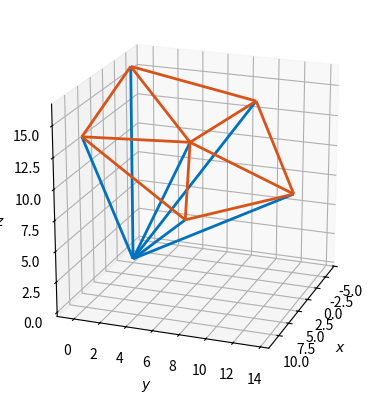

Recreate this plot in Python.
# Python initialisieren :
import matplotlib . pyplot as pl;
import numpy as np;
# Parameter :
Q=np. array ([2 ,3 ,6]); h =14; N=5; p =49/3; A=np. array ([0 ,0 ,p ]);
lw =2; az =110 -90; el =20; fig =1;
col_O =(0 ,0.447 ,0.741); col_V =(0.85 ,0.325 ,0.098);
# Funktionen fuer Generator und Drehmatix :
def J(w):
    M=np. array ([[0 , -w[2] ,w[1]] ,[w[2] ,0 , -w[0]] ,[ -w[1] ,w [0] ,0]]);
    return M;
def R(phi ,n):
    nn=n/np. linalg . norm (n);
    M=np.eye (3)+(1 - np.cos(phi ))*J(nn)@J(nn )+ np. sin( phi )*J(nn );
    return M;
# Funktionen zum Plot von Orts - und Verbindungsvektoren :
def OVP(v):
    pl. quiver (0 ,0 ,0 ,v[0] ,v[1] ,v[2] , color =col_O ,
    linewidth =lw , arrow_length_ratio =0);
    return ;
def VVP(P,v):
    pl. quiver (P[0] ,P[1] ,P[2] ,v[0] ,v[1] ,v[2] , color =col_V ,linewidth =lw , arrow_length_ratio =0);
    return ;
# Berechnungen :
n=Q/np. linalg . norm (Q); # Einheitsvektor entlang Symmetrie - Achse
phi =2* np.pi/N; # Drehwinkel
F=h*n; # Fusspunkt F
B=R(phi ,n)@A; # Ecke B
C=R(2* phi ,n)@A; # Ecke C
D=R(3* phi ,n)@A; # Ecke D
E=R(4* phi ,n)@A; # Ecke E
# Ausgabe :
print (f"A = {A}\ nB = {B}\ nC = {C}\ nD = {D}\ nE = {E}");
# Plot :
fh=pl. figure (fig ); ax=pl. axes ( projection ="3d");
# Plot Ortsvektor des Fusspunkts F:
OVP(F);
# Plot Ortsvektoren der Ecken :
OVP(A); OVP(B); OVP(C); OVP(D); OVP(E);
# Plot Verbindungsvektoren Fusspunkt -> Ecken :
VVP(F,A-F); VVP(F,B-F); VVP(F,C-F); VVP(F,D-F); VVP(F,E-F);
# Plot Kantenvektoren der Grundflaeche :
VVP(A,B-A); VVP(B,C-B); VVP(C,D-C); VVP(D,E-D); VVP(E,A-E);
ax. set_xlabel (r"$x$ "); ax. set_ylabel (r"$y$"); ax. set_zlabel ("$z$");
ax. set_box_aspect ((1 ,1 ,1)); ax. view_init (el ,az );
